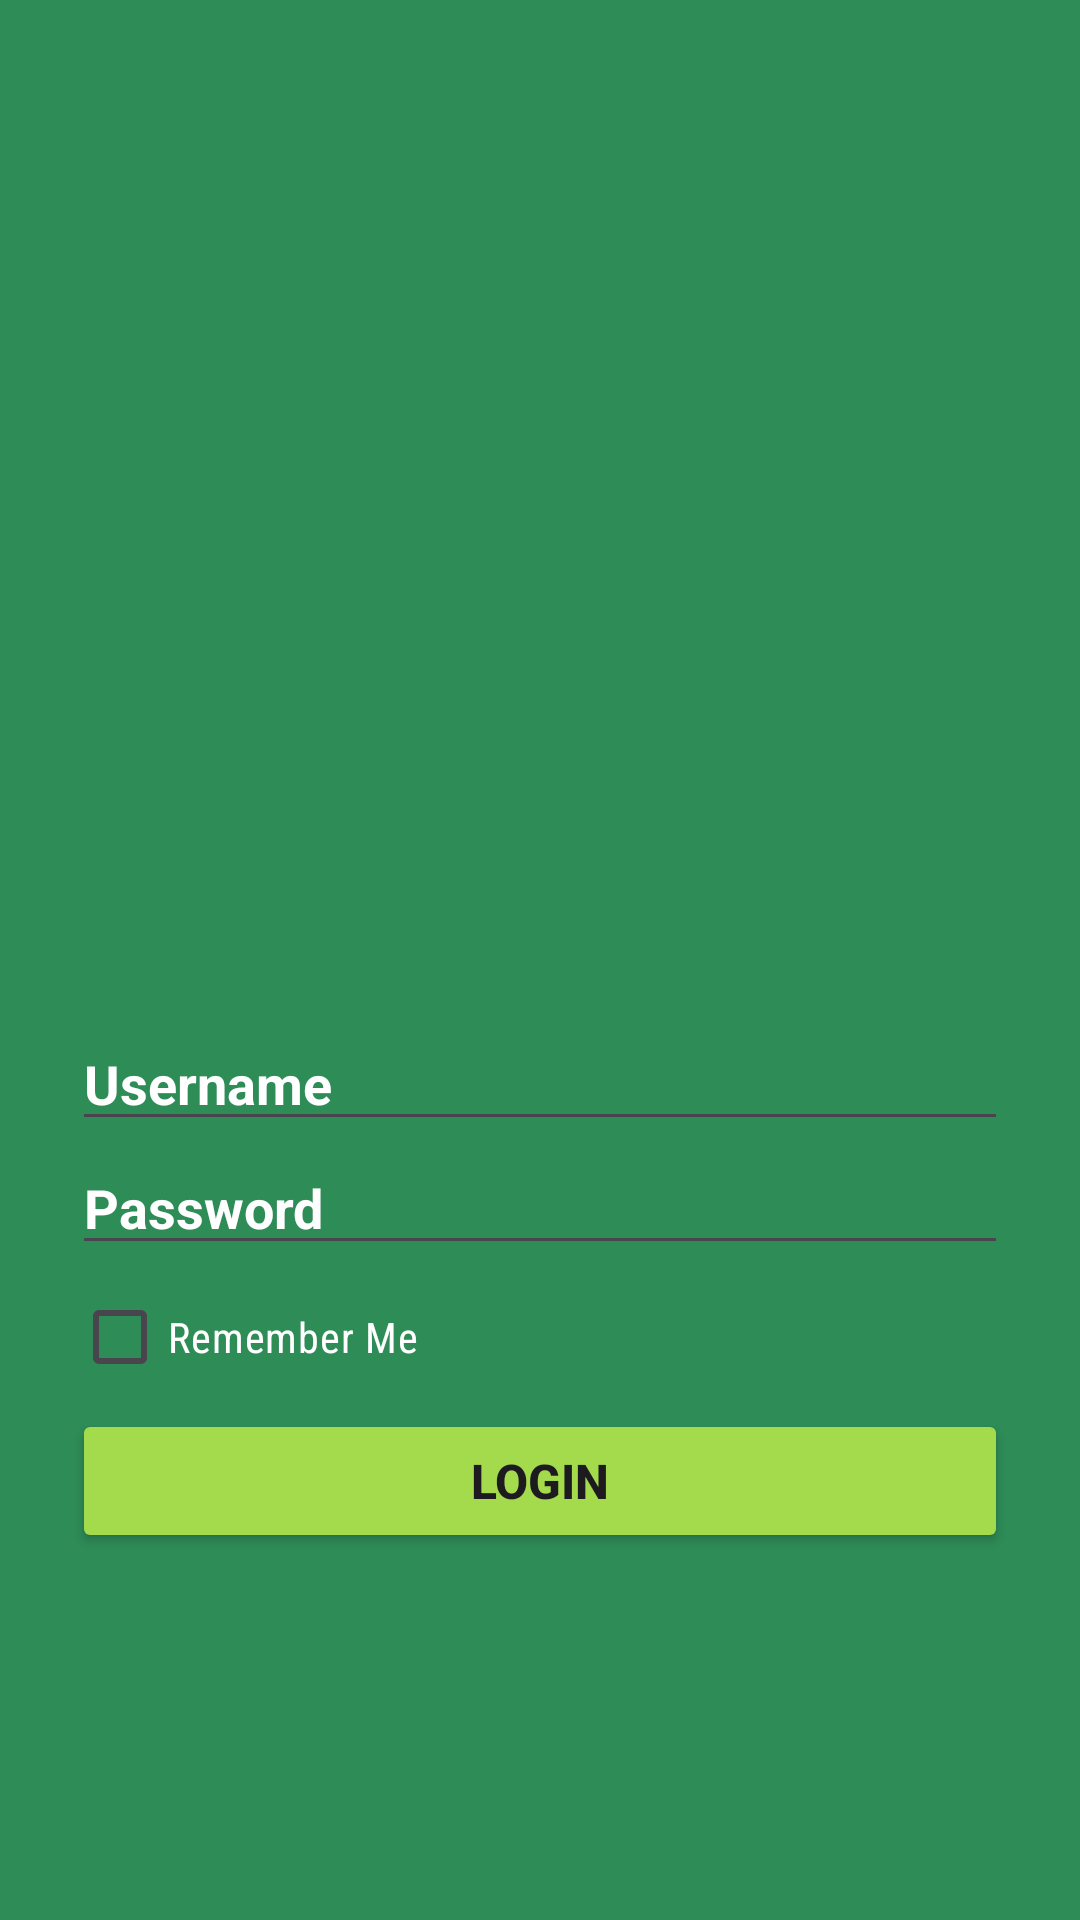

Android layout source for this screen:
<!-- AndroidManifest.xml: application theme Theme.PROJECTPM -->
<!-- res/layout/login.xml -->
<?xml version="1.0" encoding="utf-8"?>
<LinearLayout xmlns:android="http://schemas.android.com/apk/res/android"
    xmlns:app="http://schemas.android.com/apk/res-auto"
    android:layout_width="match_parent"
    android:layout_height="match_parent"
    android:orientation="vertical"
    android:padding="24dp"
    android:gravity="center"
    android:background="#2E8C57">

    <LinearLayout
        android:layout_width="match_parent"
        android:layout_height="match_parent"
        android:orientation="vertical">

        <ImageView
            android:id="@+id/imageView2"
            android:layout_width="match_parent"
            android:layout_height="315dp"
            app:srcCompat="@drawable/smk" />

        <EditText
            android:id="@+id/editTextTextEmailAddress"
            android:layout_width="match_parent"
            android:layout_height="wrap_content"
            android:ems="10"
            android:hint="Username"
            android:inputType="textEmailAddress"
            android:textColor="#FFFFFF"
            android:textColorHighlight="#FFFFFF"
            android:textColorHint="#FFFFFF"
            android:textColorLink="#FFFFFF"
            android:textStyle="bold" />

        <EditText
            android:id="@+id/editTextTextPassword"
            android:layout_width="match_parent"
            android:layout_height="wrap_content"
            android:ems="10"
            android:hint="Password"
            android:inputType="textPassword"
            android:textColor="#FFFFFF"
            android:textColorHighlight="#FFFFFF"
            android:textColorHint="#FFFFFF"
            android:textColorLink="#FFFFFF"
            android:textStyle="bold" />

        <CheckBox
            android:id="@+id/checkBox"
            android:layout_width="match_parent"
            android:layout_height="wrap_content"
            android:fontFamily="sans-serif-condensed"
            android:text="Remember Me"
            android:textColor="#FFFFFF"
            android:textColorHighlight="#FFFFFF"
            android:textColorHint="#FFFFFF"
            android:textColorLink="#FFFFFF" />

        <Button
            android:id="@+id/button"
            android:layout_width="match_parent"
            android:layout_height="wrap_content"
            android:backgroundTint="#A3DB4C"
            android:text="Login"
            android:textColorLink="#FFFFFF"
            android:textSize="16sp"
            android:textStyle="bold" />
    </LinearLayout>
</LinearLayout>
<!-- resources referenced by this layout -->
<resources>
  <style name="Theme.PROJECTPM" parent="Base.Theme.PROJECTPM" />
  <style name="Base.Theme.PROJECTPM" parent="Theme.Material3.DayNight.NoActionBar">
          
          
      </style>
</resources>
